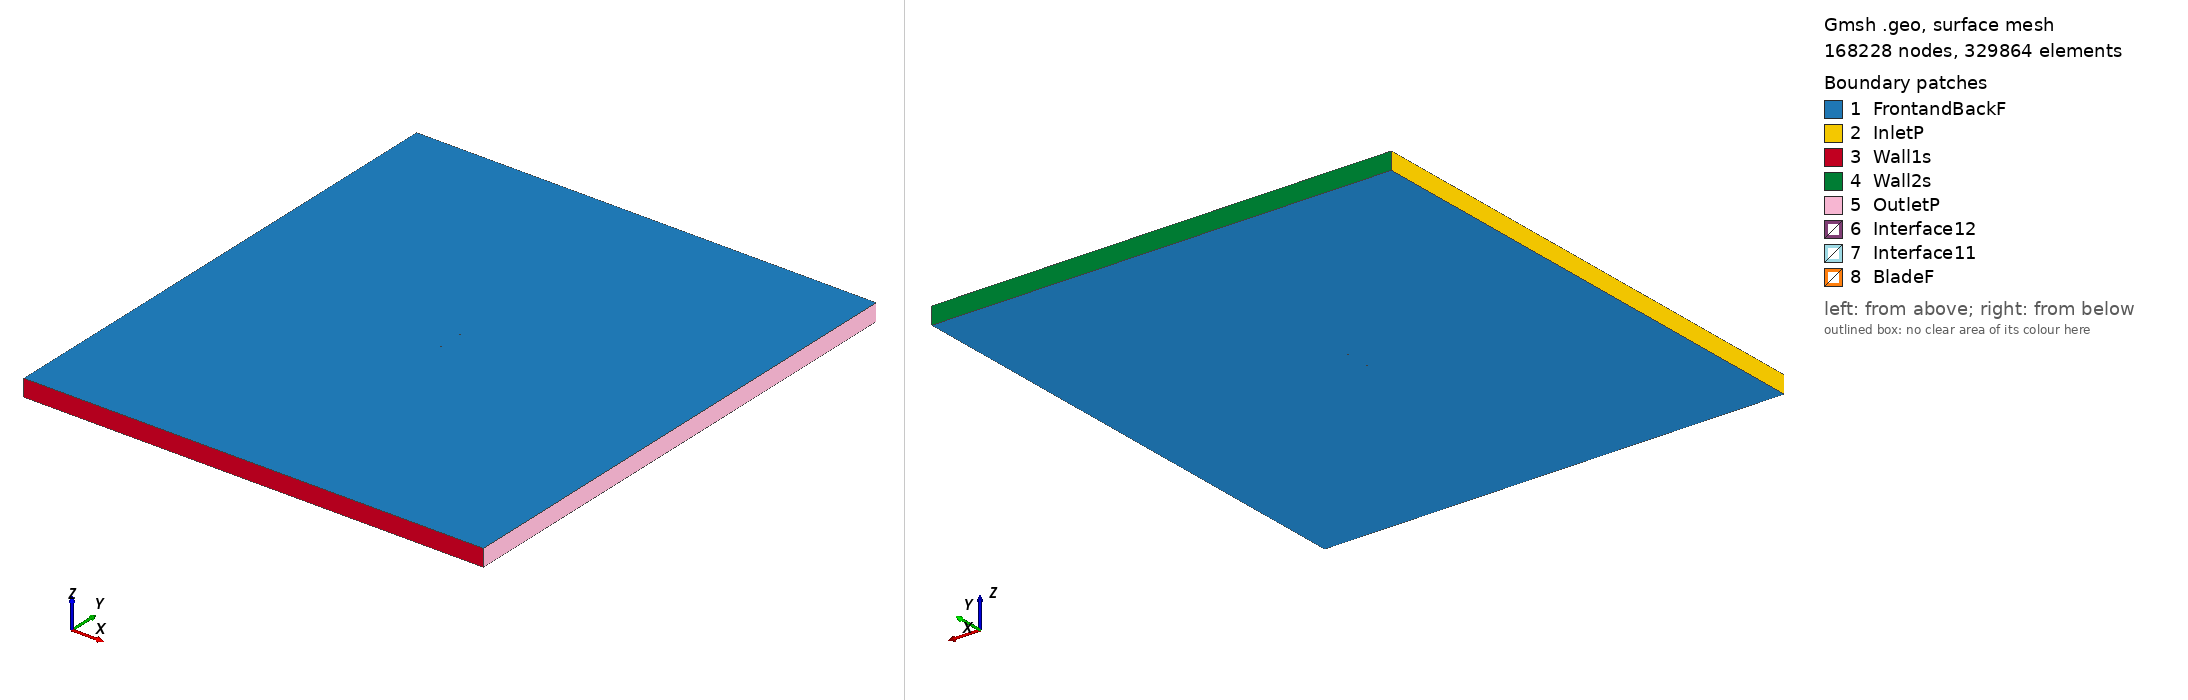

Gmsh geometry script, surface-meshed: 168228 nodes, 329864 surface elements. Boundary patches (legend numbers): 1 FrontandBackF, 2 InletP, 3 Wall1s, 4 Wall2s, 5 OutletP, 6 Interface12, 7 Interface11, 8 BladeF. Left view from above one corner, right view from below the opposite corner. Legend entries are the model's physical surfaces. The drawing asked Gmsh for element sizes between 1% and 20% of the model's largest extent; the script's own settings can give other sizes.

=== ls421_tsr_1.5946_aoa_-2.9682.geo (drawn) ===
SetFactory("OpenCASCADE");

Point(1) = {0.074880, 0.735931, 0, 1.0};
Point(2) = {0.072283, 0.736538, 0, 1.0};
Point(3) = {0.068450, 0.737462, 0, 1.0};
Point(4) = {0.064615, 0.738408, 0, 1.0};
Point(5) = {0.060780, 0.739372, 0, 1.0};
Point(6) = {0.056944, 0.740346, 0, 1.0};
Point(7) = {0.053108, 0.741321, 0, 1.0};
Point(8) = {0.049272, 0.742285, 0, 1.0};
Point(9) = {0.045437, 0.743232, 0, 1.0};
Point(10) = {0.041604, 0.744153, 0, 1.0};
Point(11) = {0.037773, 0.745038, 0, 1.0};
Point(12) = {0.033944, 0.745878, 0, 1.0};
Point(13) = {0.030117, 0.746663, 0, 1.0};
Point(14) = {0.026295, 0.747380, 0, 1.0};
Point(15) = {0.022476, 0.748023, 0, 1.0};
Point(16) = {0.018661, 0.748582, 0, 1.0};
Point(17) = {0.014851, 0.749051, 0, 1.0};
Point(18) = {0.011046, 0.749424, 0, 1.0};
Point(19) = {0.007246, 0.749704, 0, 1.0};
Point(20) = {-0.000340, 0.750000, 0, 1.0};
Point(21) = {-0.007911, 0.749991, 0, 1.0};
Point(22) = {-0.015467, 0.749711, 0, 1.0};
Point(23) = {-0.023011, 0.749176, 0, 1.0};
Point(24) = {-0.030540, 0.748377, 0, 1.0};
Point(25) = {-0.038055, 0.747295, 0, 1.0};
Point(26) = {-0.045553, 0.745886, 0, 1.0};
Point(27) = {-0.049294, 0.745031, 0, 1.0};
Point(28) = {-0.053030, 0.744059, 0, 1.0};
Point(29) = {-0.056758, 0.742950, 0, 1.0};
Point(30) = {-0.060476, 0.741661, 0, 1.0};
Point(31) = {-0.064182, 0.740117, 0, 1.0};
Point(32) = {-0.067866, 0.738161, 0, 1.0};
Point(33) = {-0.069695, 0.736926, 0, 1.0};
Point(34) = {-0.071509, 0.735407, 0, 1.0};
Point(35) = {-0.073294, 0.733327, 0, 1.0};
Point(36) = {-0.074330, 0.731423, 0, 1.0};
Point(37) = {-0.074720, 0.730165, 0, 1.0};
Point(38) = {-0.074899, 0.727794, 0, 1.0};
Point(39) = {-0.074513, 0.726192, 0, 1.0};
Point(40) = {-0.074005, 0.725152, 0, 1.0};
Point(41) = {-0.072804, 0.723885, 0, 1.0};
Point(42) = {-0.070848, 0.722671, 0, 1.0};
Point(43) = {-0.068912, 0.721840, 0, 1.0};
Point(44) = {-0.066984, 0.721163, 0, 1.0};
Point(45) = {-0.063145, 0.720131, 0, 1.0};
Point(46) = {-0.059320, 0.719369, 0, 1.0};
Point(47) = {-0.055505, 0.718787, 0, 1.0};
Point(48) = {-0.051696, 0.718340, 0, 1.0};
Point(49) = {-0.047893, 0.718000, 0, 1.0};
Point(50) = {-0.044094, 0.717747, 0, 1.0};
Point(51) = {-0.036509, 0.717474, 0, 1.0};
Point(52) = {-0.028938, 0.717486, 0, 1.0};
Point(53) = {-0.021380, 0.717722, 0, 1.0};
Point(54) = {-0.013831, 0.718158, 0, 1.0};
Point(55) = {-0.006293, 0.718801, 0, 1.0};
Point(56) = {0.001232, 0.719673, 0, 1.0};
Point(57) = {0.008743, 0.720847, 0, 1.0};
Point(58) = {0.012491, 0.721568, 0, 1.0};
Point(59) = {0.016235, 0.722372, 0, 1.0};
Point(60) = {0.019974, 0.723254, 0, 1.0};
Point(61) = {0.023711, 0.724197, 0, 1.0};
Point(62) = {0.027445, 0.725187, 0, 1.0};
Point(63) = {0.031178, 0.726211, 0, 1.0};
Point(64) = {0.034909, 0.727254, 0, 1.0};
Point(65) = {0.038640, 0.728301, 0, 1.0};
Point(66) = {0.042372, 0.729341, 0, 1.0};
Point(67) = {0.046105, 0.730349, 0, 1.0};
Point(68) = {0.049841, 0.731305, 0, 1.0};
Point(69) = {0.053581, 0.732184, 0, 1.0};
Point(70) = {0.057326, 0.732966, 0, 1.0};
Point(71) = {0.061078, 0.733625, 0, 1.0};
Point(72) = {0.064837, 0.734134, 0, 1.0};
Point(73) = {0.068606, 0.734455, 0, 1.0};
Point(74) = {0.072387, 0.734539, 0, 1.0};
Point(75) = {0.074959, 0.734416, 0, 1.0};
Point(76) = {-0.074880, -0.735931, 0, 1.0};
Point(77) = {-0.072283, -0.736538, 0, 1.0};
Point(78) = {-0.068450, -0.737462, 0, 1.0};
Point(79) = {-0.064615, -0.738408, 0, 1.0};
Point(80) = {-0.060780, -0.739372, 0, 1.0};
Point(81) = {-0.056944, -0.740346, 0, 1.0};
Point(82) = {-0.053108, -0.741321, 0, 1.0};
Point(83) = {-0.049272, -0.742285, 0, 1.0};
Point(84) = {-0.045437, -0.743232, 0, 1.0};
Point(85) = {-0.041604, -0.744153, 0, 1.0};
Point(86) = {-0.037773, -0.745038, 0, 1.0};
Point(87) = {-0.033944, -0.745878, 0, 1.0};
Point(88) = {-0.030117, -0.746663, 0, 1.0};
Point(89) = {-0.026295, -0.747380, 0, 1.0};
Point(90) = {-0.022476, -0.748023, 0, 1.0};
Point(91) = {-0.018661, -0.748582, 0, 1.0};
Point(92) = {-0.014851, -0.749051, 0, 1.0};
Point(93) = {-0.011046, -0.749424, 0, 1.0};
Point(94) = {-0.007246, -0.749704, 0, 1.0};
Point(95) = {0.000340, -0.750000, 0, 1.0};
Point(96) = {0.007911, -0.749991, 0, 1.0};
Point(97) = {0.015467, -0.749711, 0, 1.0};
Point(98) = {0.023011, -0.749176, 0, 1.0};
Point(99) = {0.030540, -0.748377, 0, 1.0};
Point(100) = {0.038055, -0.747295, 0, 1.0};
Point(101) = {0.045553, -0.745886, 0, 1.0};
Point(102) = {0.049294, -0.745031, 0, 1.0};
Point(103) = {0.053030, -0.744059, 0, 1.0};
Point(104) = {0.056758, -0.742950, 0, 1.0};
Point(105) = {0.060476, -0.741661, 0, 1.0};
Point(106) = {0.064182, -0.740117, 0, 1.0};
Point(107) = {0.067866, -0.738161, 0, 1.0};
Point(108) = {0.069695, -0.736926, 0, 1.0};
Point(109) = {0.071509, -0.735407, 0, 1.0};
Point(110) = {0.073294, -0.733327, 0, 1.0};
Point(111) = {0.074330, -0.731423, 0, 1.0};
Point(112) = {0.074720, -0.730165, 0, 1.0};
Point(113) = {0.074899, -0.727794, 0, 1.0};
Point(114) = {0.074513, -0.726192, 0, 1.0};
Point(115) = {0.074005, -0.725152, 0, 1.0};
Point(116) = {0.072804, -0.723885, 0, 1.0};
Point(117) = {0.070848, -0.722671, 0, 1.0};
Point(118) = {0.068912, -0.721840, 0, 1.0};
Point(119) = {0.066984, -0.721163, 0, 1.0};
Point(120) = {0.063145, -0.720131, 0, 1.0};
Point(121) = {0.059320, -0.719369, 0, 1.0};
Point(122) = {0.055505, -0.718787, 0, 1.0};
Point(123) = {0.051696, -0.718340, 0, 1.0};
Point(124) = {0.047893, -0.718000, 0, 1.0};
Point(125) = {0.044094, -0.717747, 0, 1.0};
Point(126) = {0.036509, -0.717474, 0, 1.0};
Point(127) = {0.028938, -0.717486, 0, 1.0};
Point(128) = {0.021380, -0.717722, 0, 1.0};
Point(129) = {0.013831, -0.718158, 0, 1.0};
Point(130) = {0.006293, -0.718801, 0, 1.0};
Point(131) = {-0.001232, -0.719673, 0, 1.0};
Point(132) = {-0.008743, -0.720847, 0, 1.0};
Point(133) = {-0.012491, -0.721568, 0, 1.0};
Point(134) = {-0.016235, -0.722372, 0, 1.0};
Point(135) = {-0.019974, -0.723254, 0, 1.0};
Point(136) = {-0.023711, -0.724197, 0, 1.0};
Point(137) = {-0.027445, -0.725187, 0, 1.0};
Point(138) = {-0.031178, -0.726211, 0, 1.0};
Point(139) = {-0.034909, -0.727254, 0, 1.0};
Point(140) = {-0.038640, -0.728301, 0, 1.0};
Point(141) = {-0.042372, -0.729341, 0, 1.0};
Point(142) = {-0.046105, -0.730349, 0, 1.0};
Point(143) = {-0.049841, -0.731305, 0, 1.0};
Point(144) = {-0.053581, -0.732184, 0, 1.0};
Point(145) = {-0.057326, -0.732966, 0, 1.0};
Point(146) = {-0.061078, -0.733625, 0, 1.0};
Point(147) = {-0.064837, -0.734134, 0, 1.0};
Point(148) = {-0.068606, -0.734455, 0, 1.0};
Point(149) = {-0.072387, -0.734539, 0, 1.0};
Point(150) = {-0.074959, -0.734416, 0, 1.0};

// Lines: first blade (splines 1-4)
Spline(1) = {1:25};
Spline(2) = {25:51};
Spline(3) = {51:75};
Spline(4) = {75,1};

// Lines: second blade (splines 5-8)
Spline(5) = {76:100};
Spline(6) = {100:126};
Spline(7) = {126:150};
Spline(8) = {150,76};

// Outer domain (points 20001-4 and lines)
Point(151) = {-13.50000000, -15.00000000, 0, 1.0};
Point(152) = {-13.50000000, 15.00000000, 0, 1.0};
Point(153) = {13.50000000, 15.00000000, 0, 1.0};
Point(154) = {13.50000000, -15.00000000, 0, 1.0};
Line(11) = {151, 152};
Line(12) = {152, 153};
Line(13) = {153, 154};
Line(14) = {151, 154};

// Interface (between moving and stationary domain) (circles)
Circle(9) = {0, 0, 0, 0.80000000, 0, 2*Pi};
Circle(10) = {0, 0, 0, 0.80000000, 0, 2*Pi};

// Loops collect Lines/Splines/etc (blade1, blade2, domain, first circle)
Line Loop(1) = {1:4};
Line Loop(2) = {5:8};
Line Loop(3) = {11,12,13,-14};
Line Loop(4) = {9};

// BooleanDifference cuts out the circle/interface from the domain
Plane Surface(1) = {3};
Plane Surface(2) = {4};
BooleanDifference{ Surface{1}; Delete;}{ Surface{2}; Delete;}

// This one cuts out the blades from the inner circle/interface
Line Loop(6) = {10};
Plane Surface(5) = {6};
Plane Surface(6) = {1};
Plane Surface(7) = {2};
BooleanDifference{ Surface{5}; Delete;}{ Surface{6,7}; Delete;}

// extrude to 3rd dimension
Extrude {0, 0, 1} {Surface{1}; Surface{5}; Layers{1}; Recombine;}

// Physical Surfaces are the named boundaries (patches)
Physical Surface("Interface11") = {12};
Physical Surface("Interface12") = {10};

// sides of domain
Physical Surface("InletP") = {6};
Physical Surface("OutletP") = {9};

// top and bottom of domain
Physical Surface("Wall1s") = {7};
Physical Surface("Wall2s") = {8};

// Check FrontandBackF by ensuring there is nothing in the 3rd dimension
Physical Surface("FrontandBackF") = {1,11,5,21};
Physical Surface("BladeF") = {13:20};
Physical Volume("Turbine") = {2};
Physical Volume("Farfield") = {1};

// settings for airfoil boundary layer
Field[1] = BoundaryLayer;
Field[1].EdgesList = {1:8};
Field[1].hwall_n = 1e-3;
Field[1].thickness = 1.5e-2;
Field[1].ratio = 1.05;
Field[1].Quads = 1;
BoundaryLayer Field = 1;

// control points for mesh (blade and interface)
// floor((arc length / 1.5mm)/ 6) -> Transfinite Line
Transfinite Line {1,2,3,5,6,7} = 34 Using Progression 1;
Transfinite Line {4,8} = 2 Using Progression 1;
Transfinite Line {9, 15} = 800 Using Progression 1;

// For more information on gmsh syntax, visit http://gmsh.info/doc/texinfo/gmsh.html
